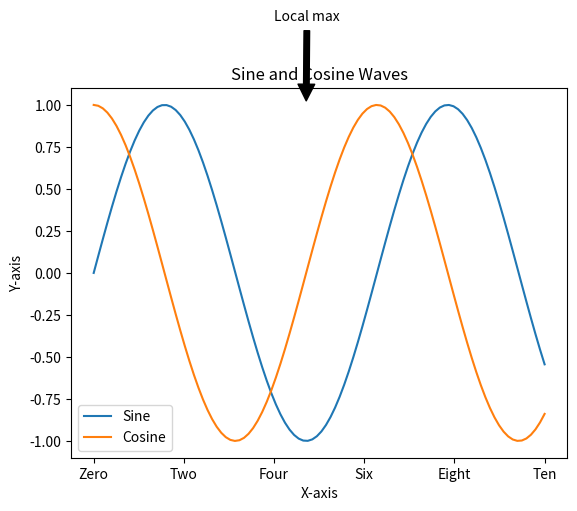
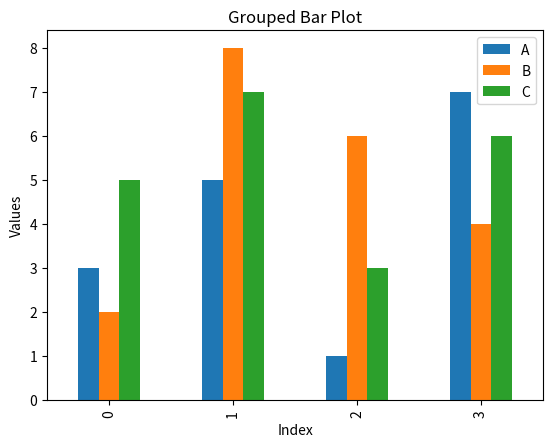
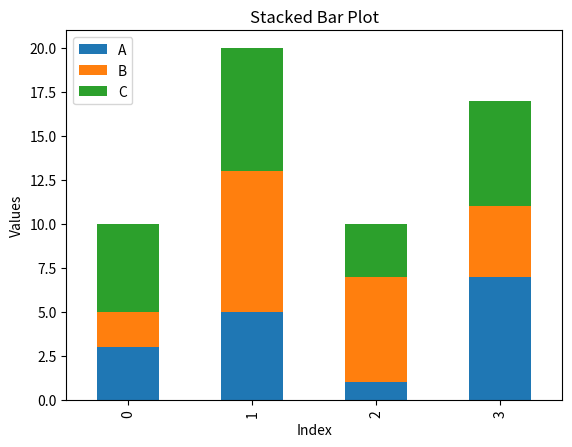

Write the Python code that produced these figures, in order.
import matplotlib.pyplot as plt
import pandas as pd
import numpy as np

# Generate sample data for line plot
x = np.linspace(0, 10, 100)
y1 = np.sin(x)
y2 = np.cos(x)

# Create the line plot
fig, ax = plt.subplots()
ax.plot(x, y1, label='Sine')
ax.plot(x, y2, label='Cosine')
ax.set_title('Sine and Cosine Waves')
ax.set_xlabel('X-axis')
ax.set_ylabel('Y-axis')
ax.legend()
ax.set_xticks([0, 2, 4, 6, 8, 10])
ax.set_xticklabels(['Zero', 'Two', 'Four', 'Six', 'Eight', 'Ten'])
ax.annotate('Local max', xy=(1.5*np.pi, 1), xytext=(4, 1.5),
            arrowprops=dict(facecolor='black', shrink=0.05))

# Save the line plot
plt.savefig('line_plot.png')
plt.show()

# Generate sample data for bar plots
data = {
    'A': [3, 5, 1, 7],
    'B': [2, 8, 6, 4],
    'C': [5, 7, 3, 6]
}
df = pd.DataFrame(data)

# Create grouped bar plot
df.plot(kind='bar')
plt.title('Grouped Bar Plot')
plt.xlabel('Index')
plt.ylabel('Values')
plt.savefig('grouped_bar_plot.png')
plt.show()

# Create stacked bar plot
df.plot(kind='bar', stacked=True)
plt.title('Stacked Bar Plot')
plt.xlabel('Index')
plt.ylabel('Values')
plt.savefig('stacked_bar_plot.png')
plt.show()
